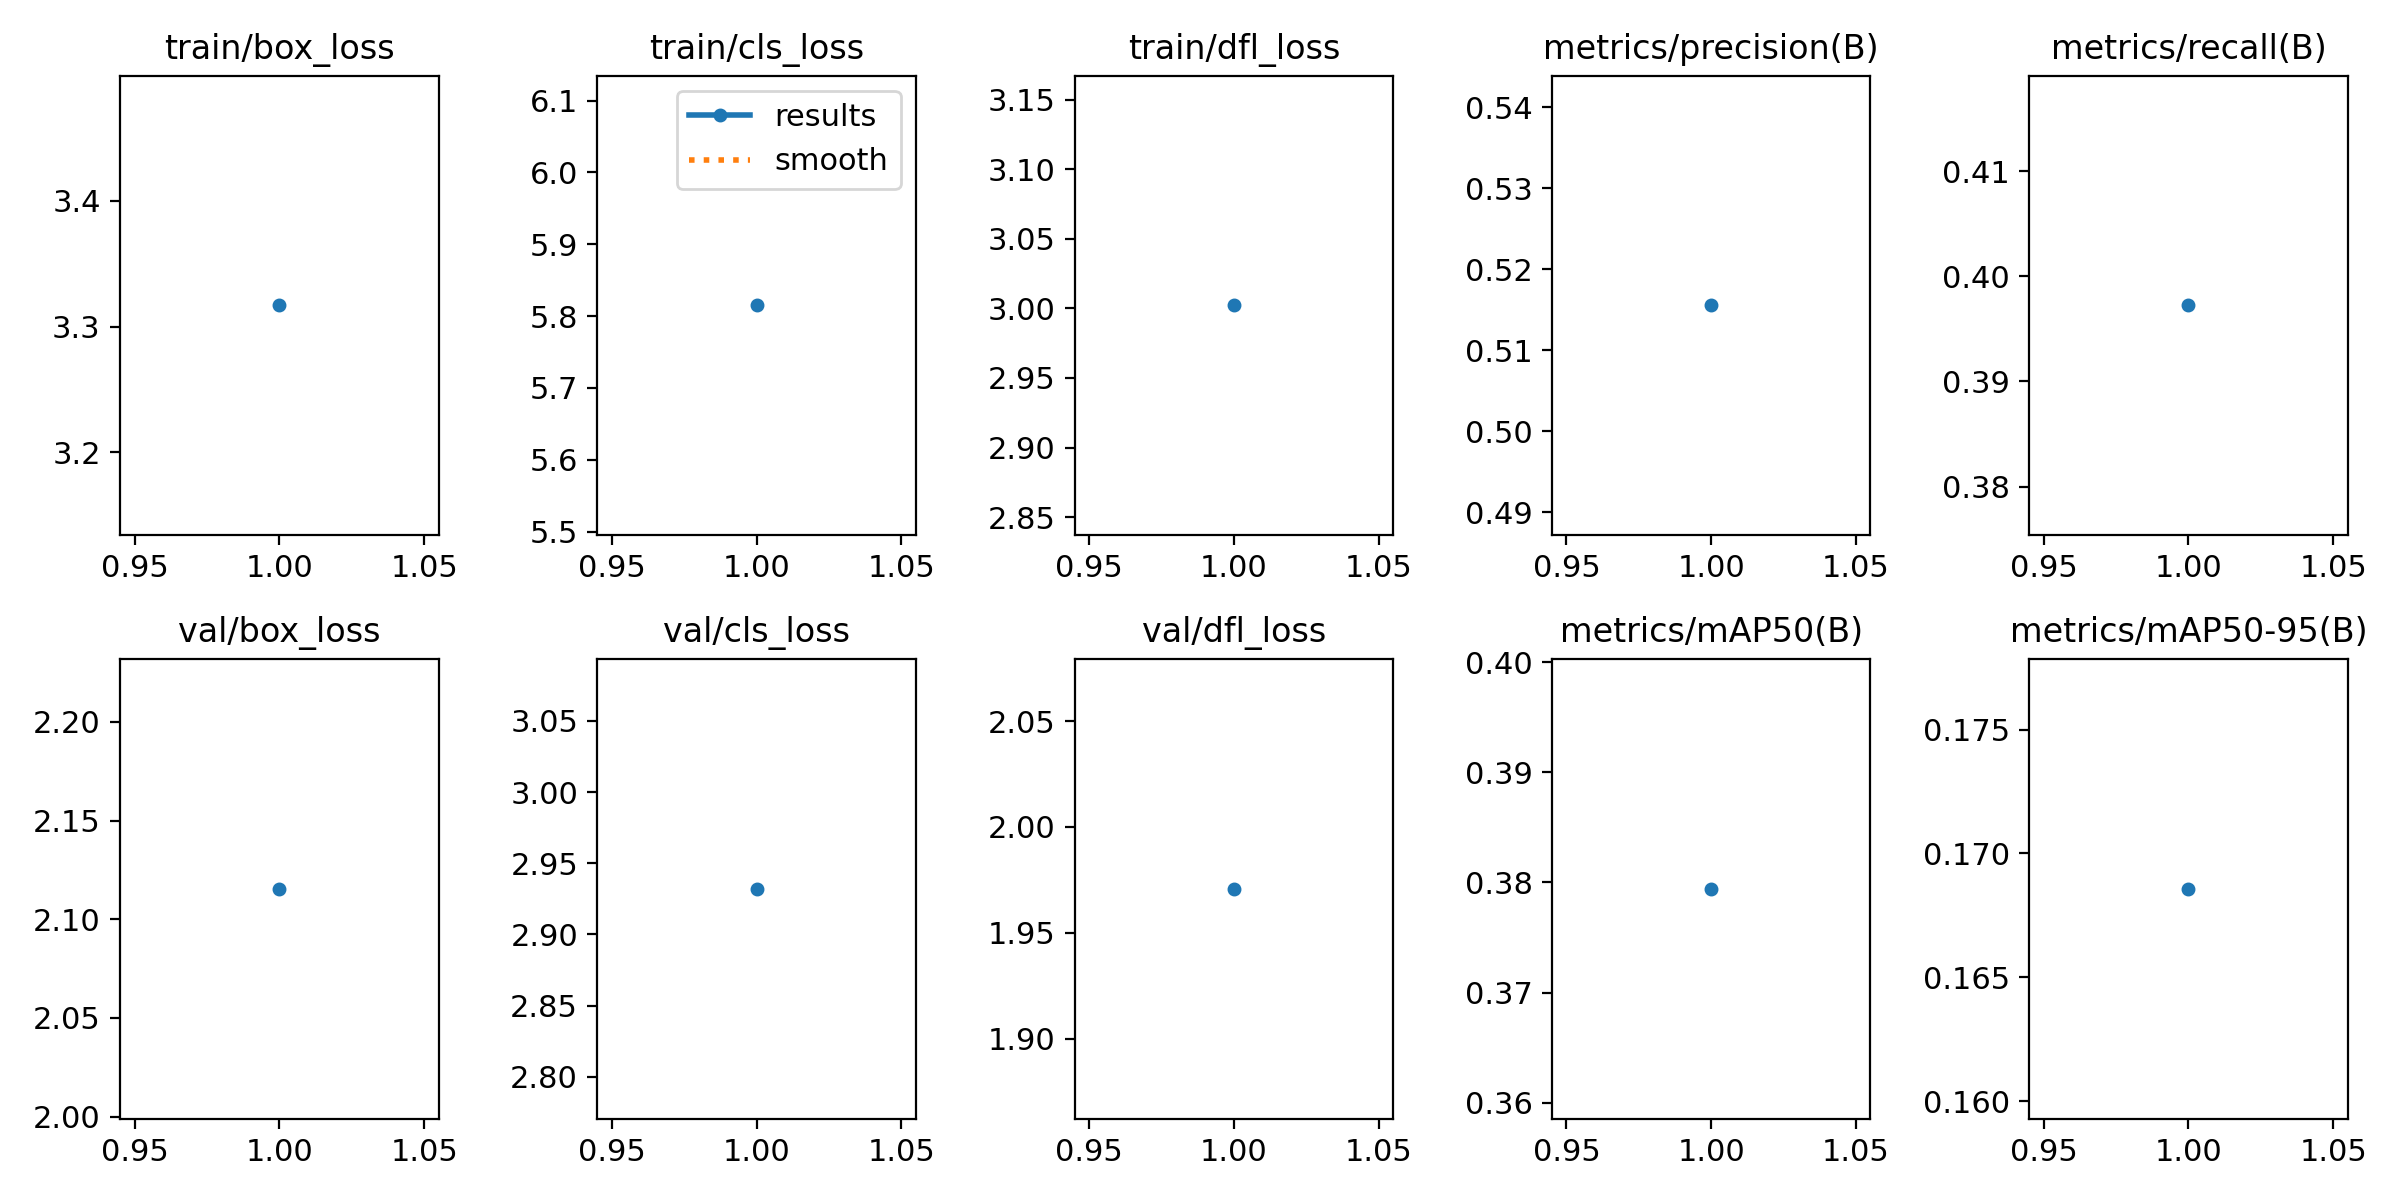

Source data for this figure (header and first rows):
epoch, train/box_loss, train/cls_loss, train/dfl_loss, metrics/precision(B), metrics/recall(B), metrics/mAP50(B), metrics/mAP50-95(B), val/box_loss, val/cls_loss, val/dfl_loss, lr/pg0, lr/pg1, lr/pg2
1, 3.317, 5.815, 3.002, 0.5155, 0.3972, 0.3794, 0.1686, 2.115, 2.932, 1.971, 0.000665, 0.000665, 0.000665
